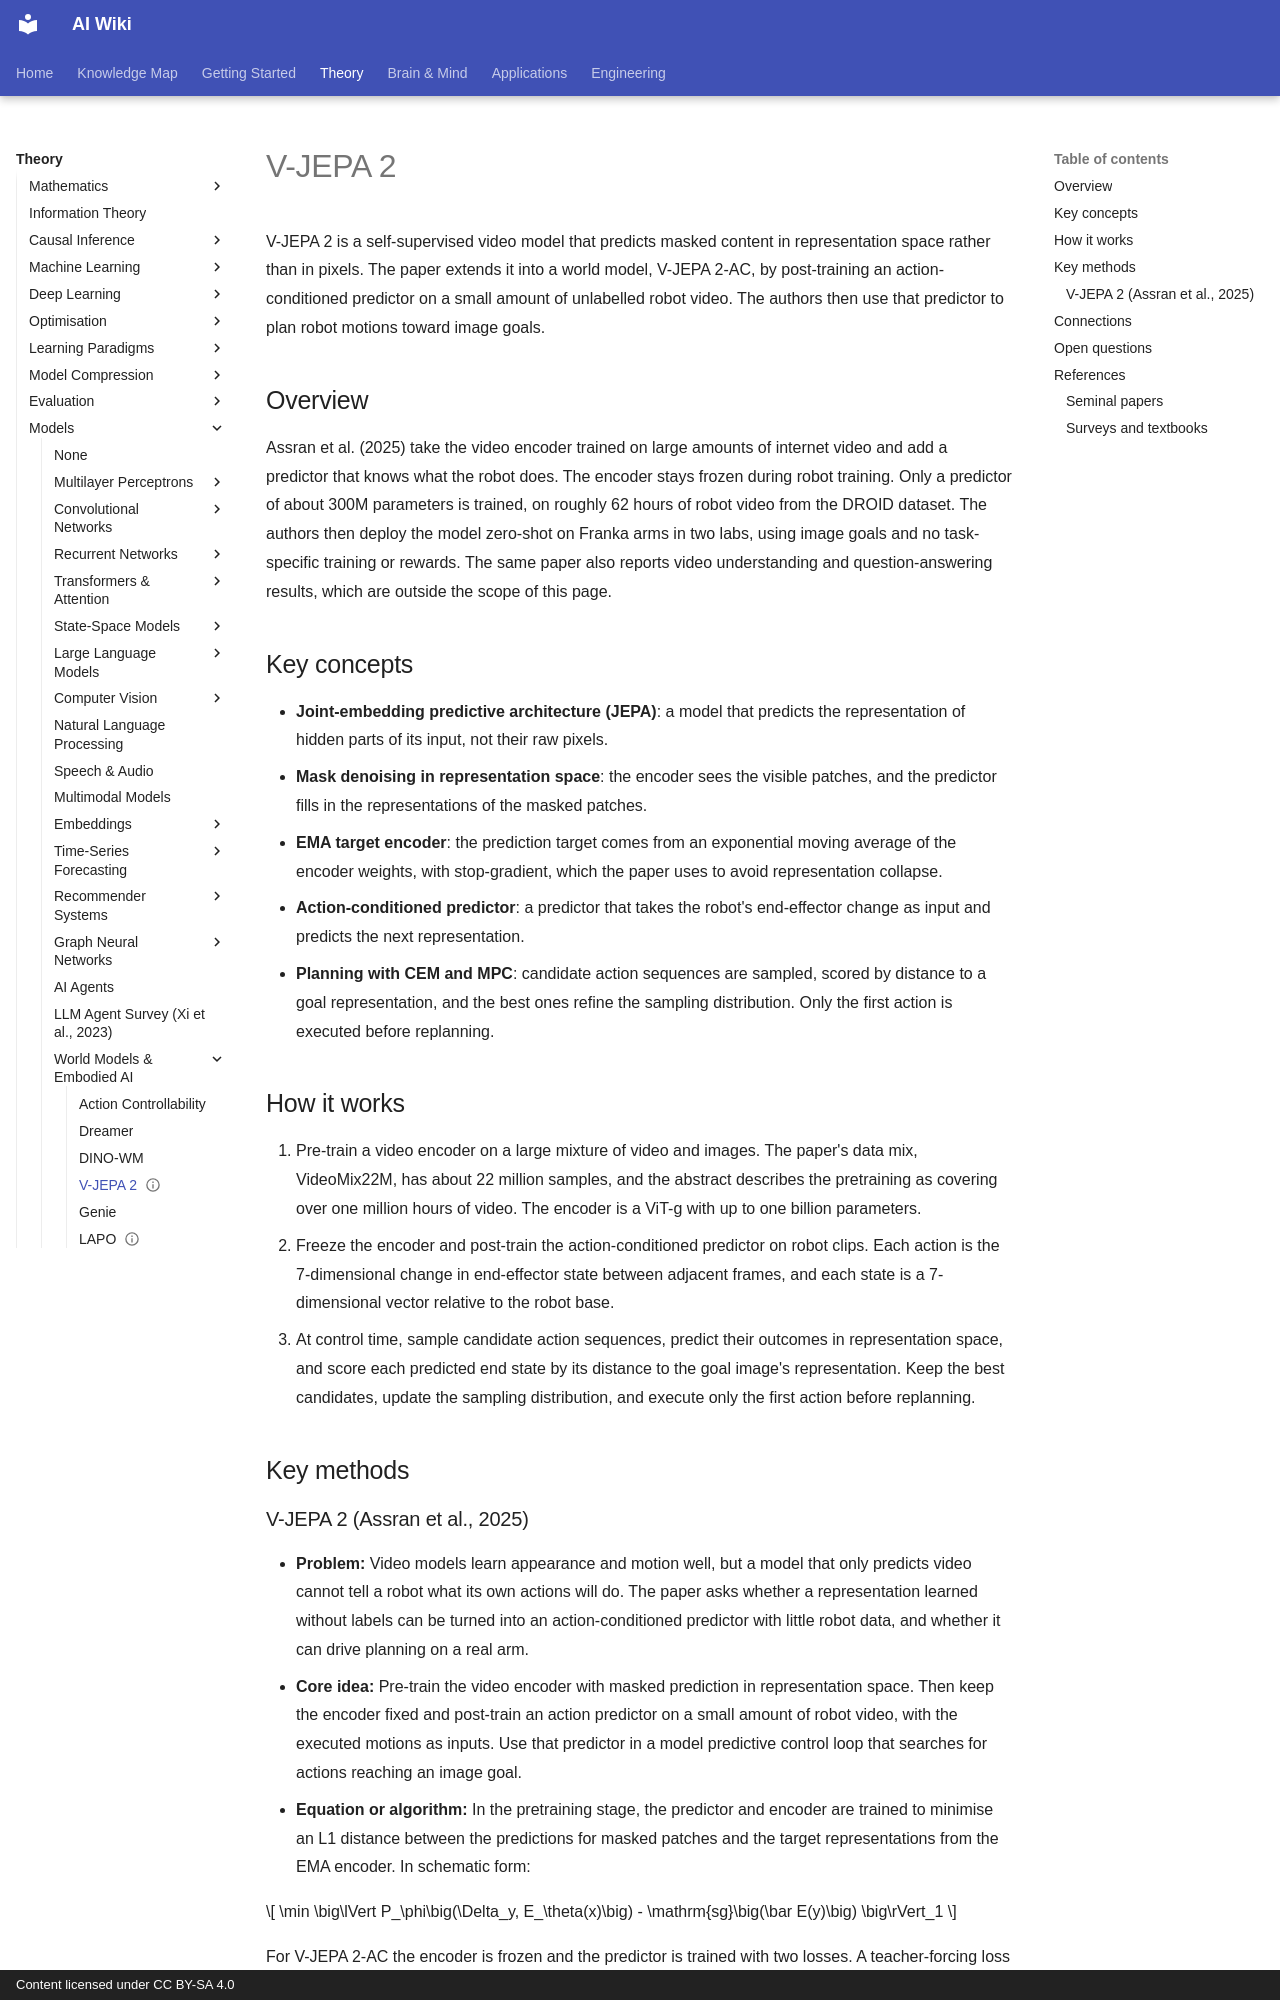

repository: zi-yue-1129/ai-wiki · page: theory/models/world-models/v-jepa-2/index.html · generator: mkdocs · copyright: Content licensed under CC BY-SA 4.0

---
status: draft
last_reviewed: 2026-10-28
related:
  - theory/paradigms/self-supervised
tags:
  - world models
  - self-supervised
  - robotics
aliases:
  - V-JEPA 2
  - V-JEPA 2-AC
---

# V-JEPA 2

V-JEPA 2 is a self-supervised video model that predicts masked content in representation space rather than in pixels. The paper extends it into a world model, V-JEPA 2-AC, by post-training an action-conditioned predictor on a small amount of unlabelled robot video. The authors then use that predictor to plan robot motions toward image goals.

## Overview

Assran et al. (2025) take the video encoder trained on large amounts of internet video and add a predictor that knows what the robot does. The encoder stays frozen during robot training. Only a predictor of about 300M parameters is trained, on roughly 62 hours of robot video from the DROID dataset. The authors then deploy the model zero-shot on Franka arms in two labs, using image goals and no task-specific training or rewards. The same paper also reports video understanding and question-answering results, which are outside the scope of this page.

## Key concepts

- **Joint-embedding predictive architecture (JEPA)**: a model that predicts the representation of hidden parts of its input, not their raw pixels.
- **Mask denoising in representation space**: the encoder sees the visible patches, and the predictor fills in the representations of the masked patches.
- **EMA target encoder**: the prediction target comes from an exponential moving average of the encoder weights, with stop-gradient, which the paper uses to avoid representation collapse.
- **Action-conditioned predictor**: a predictor that takes the robot's end-effector change as input and predicts the next representation.
- **Planning with CEM and MPC**: candidate action sequences are sampled, scored by distance to a goal representation, and the best ones refine the sampling distribution. Only the first action is executed before replanning.

## How it works

1. Pre-train a video encoder on a large mixture of video and images. The paper's data mix, VideoMix22M, has about 22 million samples, and the abstract describes the pretraining as covering over one million hours of video. The encoder is a ViT-g with up to one billion parameters.
2. Freeze the encoder and post-train the action-conditioned predictor on robot clips. Each action is the 7-dimensional change in end-effector state between adjacent frames, and each state is a 7-dimensional vector relative to the robot base.
3. At control time, sample candidate action sequences, predict their outcomes in representation space, and score each predicted end state by its distance to the goal image's representation. Keep the best candidates, update the sampling distribution, and execute only the first action before replanning.

## Key methods
